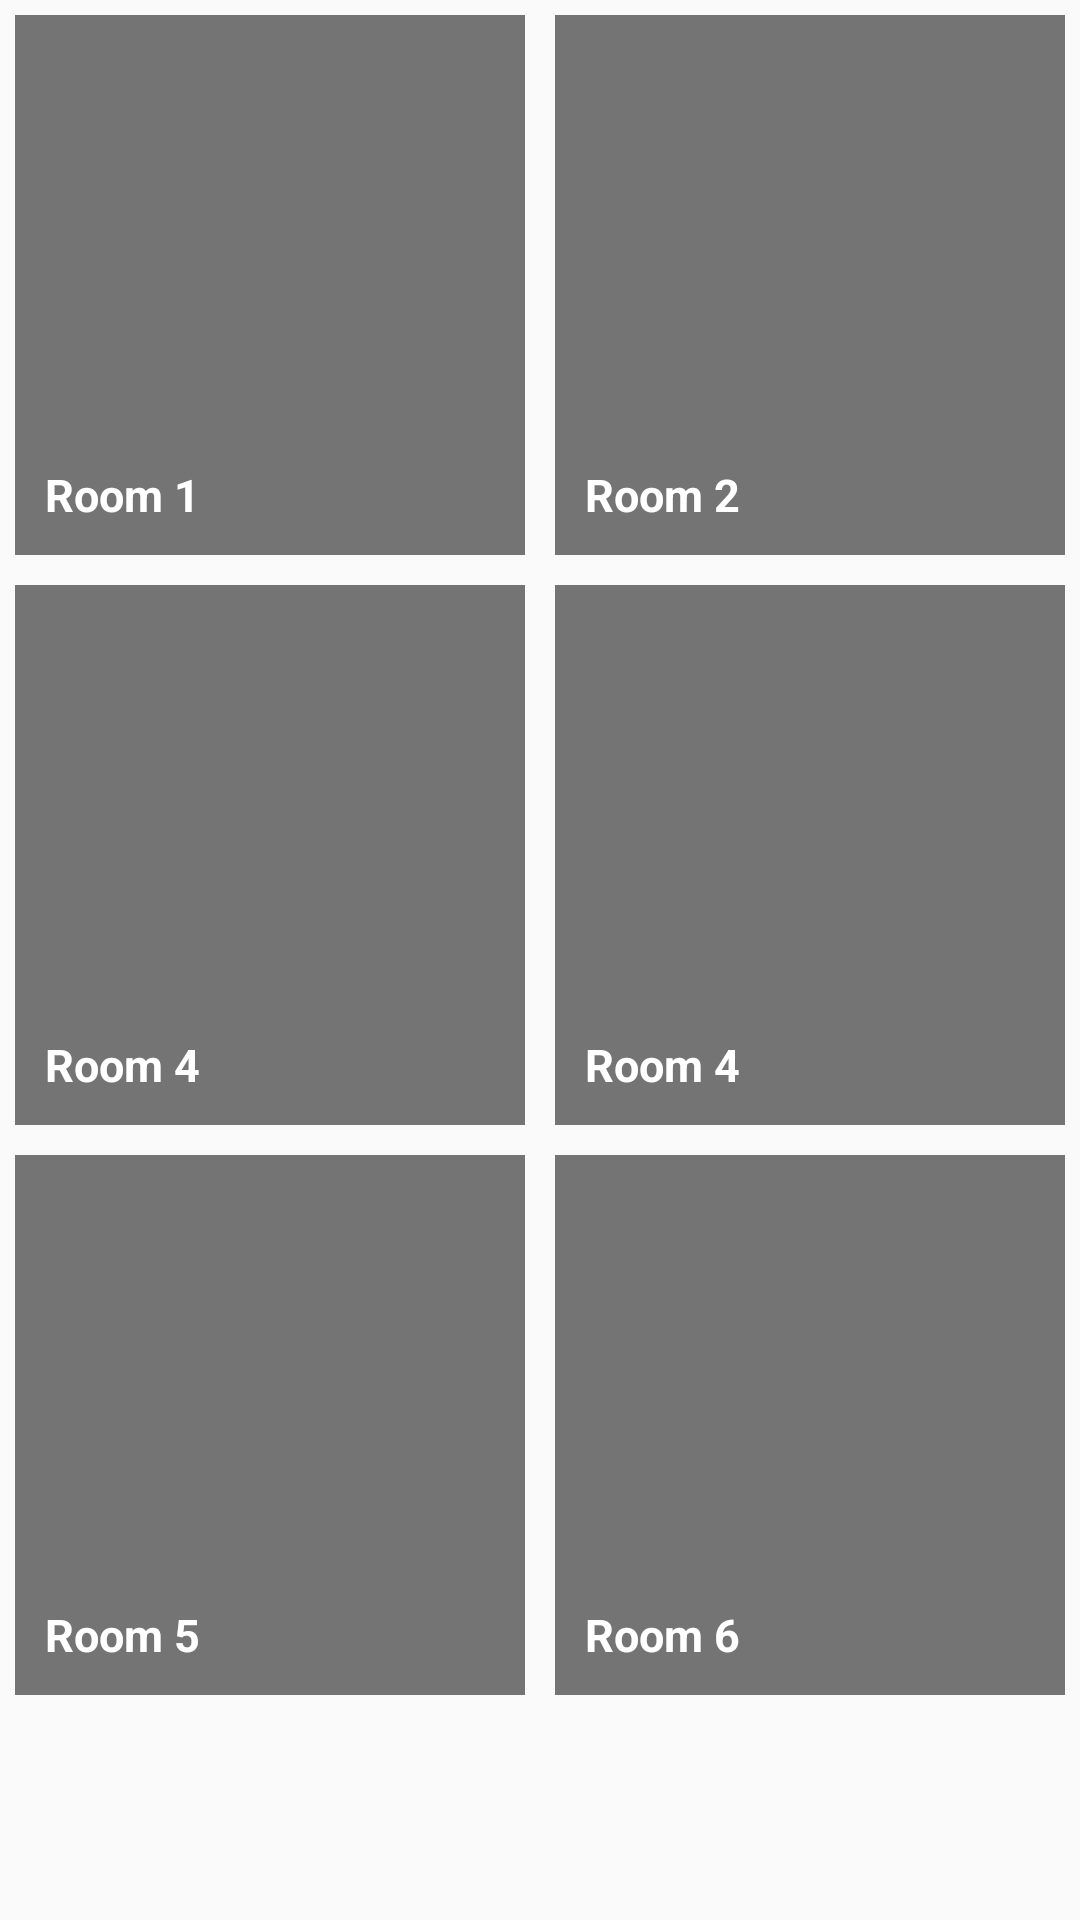

The Android layout XML behind this screen, and the referenced resources:
<!-- AndroidManifest.xml: application theme AppTheme -->
<!-- res/layout/content_main.xml -->
<?xml version="1.0" encoding="utf-8"?>
<RelativeLayout xmlns:android="http://schemas.android.com/apk/res/android"
    xmlns:app="http://schemas.android.com/apk/res-auto"
    xmlns:tools="http://schemas.android.com/tools"
    android:layout_width="match_parent"
    android:layout_height="match_parent"
    app:layout_behavior="@string/appbar_scrolling_view_behavior"
    tools:context=".ActivityMain"
    tools:showIn="@layout/activity_main">

    <ScrollView
        android:layout_width="match_parent"
        android:layout_height="match_parent">

    <LinearLayout
        android:layout_width="match_parent"
        android:layout_height="match_parent"
        android:orientation="vertical">

        <LinearLayout

            android:layout_width="match_parent"
            android:layout_height="wrap_content"
            android:orientation="horizontal">

            <LinearLayout
                android:id="@+id/r1"
                android:layout_width="0dp"
                android:layout_height="180dp"
                android:layout_weight="1"
                android:layout_margin="5dp"
                android:orientation="vertical">

                <FrameLayout
                    android:layout_width="match_parent"
                    android:layout_height="match_parent">

                    <ImageView
                        android:layout_width="match_parent"
                        android:layout_height="wrap_content"
                        android:src="@drawable/landing_bg"
                        android:scaleType="centerCrop"/>

                    <View
                        android:layout_width="match_parent"
                        android:layout_height="match_parent"
                        android:background="#88000000"
                        />

                    <LinearLayout
                        android:layout_width="match_parent"
                        android:layout_height="wrap_content"
                        android:orientation="vertical"
                        android:layout_gravity="bottom"
                        >

                        <TextView
                            android:layout_width="match_parent"
                            android:layout_height="wrap_content"
                            android:textStyle="bold"
                            android:textColor="@android:color/white"
                            android:text="Room 1"
                            android:textSize="15sp"
                            android:padding="10dp"/>

                    </LinearLayout>

                </FrameLayout>

            </LinearLayout>


            <LinearLayout
                android:id="@+id/r2"
                android:layout_width="0dp"
                android:layout_height="180dp"
                android:layout_weight="1"
                android:layout_margin="5dp"
                android:orientation="vertical">

                <FrameLayout
                    android:layout_width="match_parent"
                    android:layout_height="match_parent">

                    <ImageView
                        android:layout_width="match_parent"
                        android:layout_height="wrap_content"
                        android:src="@drawable/landing_bg"
                        android:scaleType="centerCrop"/>

                    <View
                        android:layout_width="match_parent"
                        android:layout_height="match_parent"
                        android:background="#88000000"
                        />

                    <LinearLayout
                        android:layout_width="match_parent"
                        android:layout_height="wrap_content"
                        android:orientation="vertical"
                        android:layout_gravity="bottom"
                        >

                        <TextView
                            android:layout_width="match_parent"
                            android:layout_height="wrap_content"
                            android:textStyle="bold"
                            android:textColor="@android:color/white"
                            android:text="Room 2"
                            android:textSize="15sp"
                            android:padding="10dp"/>

                    </LinearLayout>

                </FrameLayout>

            </LinearLayout>

        </LinearLayout>
        
        <LinearLayout
            android:layout_width="match_parent"
            android:layout_height="wrap_content"
            android:orientation="horizontal">

            <LinearLayout
                android:id="@+id/r3"
                android:layout_width="0dp"
                android:layout_height="180dp"
                android:layout_weight="1"
                android:layout_margin="5dp"
                android:orientation="vertical">

                <FrameLayout
                    android:layout_width="match_parent"
                    android:layout_height="match_parent">

                    <ImageView
                        android:layout_width="match_parent"
                        android:layout_height="wrap_content"
                        android:src="@drawable/landing_bg"
                        android:scaleType="centerCrop"/>

                    <View
                        android:layout_width="match_parent"
                        android:layout_height="match_parent"
                        android:background="#88000000"
                        />

                    <LinearLayout
                        android:layout_width="match_parent"
                        android:layout_height="wrap_content"
                        android:orientation="vertical"
                        android:layout_gravity="bottom"
                        >

                        <TextView
                            android:layout_width="match_parent"
                            android:layout_height="wrap_content"
                            android:textStyle="bold"
                            android:textColor="@android:color/white"
                            android:text="Room 4"
                            android:textSize="15sp"
                            android:padding="10dp"/>

                    </LinearLayout>

                </FrameLayout>

            </LinearLayout>


            <LinearLayout
                android:id="@+id/r4"
                android:layout_width="0dp"
                android:layout_height="180dp"
                android:layout_weight="1"
                android:layout_margin="5dp"
                android:orientation="vertical">

                <FrameLayout
                    android:layout_width="match_parent"
                    android:layout_height="match_parent">

                    <ImageView
                        android:layout_width="match_parent"
                        android:layout_height="wrap_content"
                        android:src="@drawable/landing_bg"
                        android:scaleType="centerCrop"/>

                    <View
                        android:layout_width="match_parent"
                        android:layout_height="match_parent"
                        android:background="#88000000"
                        />

                    <LinearLayout
                        android:layout_width="match_parent"
                        android:layout_height="wrap_content"
                        android:orientation="vertical"
                        android:layout_gravity="bottom"
                        >

                        <TextView
                            android:layout_width="match_parent"
                            android:layout_height="wrap_content"
                            android:textStyle="bold"
                            android:textColor="@android:color/white"
                            android:text="Room 4"
                            android:textSize="15sp"
                            android:padding="10dp"/>

                    </LinearLayout>

                </FrameLayout>

            </LinearLayout>

        </LinearLayout>
        <LinearLayout
            android:layout_width="match_parent"
            android:layout_height="wrap_content"
            android:orientation="horizontal">

            <LinearLayout
                android:id="@+id/r5"
                android:layout_width="0dp"
                android:layout_height="180dp"
                android:layout_weight="1"
                android:layout_margin="5dp"
                android:orientation="vertical">

                <FrameLayout
                    android:layout_width="match_parent"
                    android:layout_height="match_parent">

                    <ImageView
                        android:layout_width="match_parent"
                        android:layout_height="wrap_content"
                        android:src="@drawable/landing_bg"
                        android:scaleType="centerCrop"/>

                    <View
                        android:layout_width="match_parent"
                        android:layout_height="match_parent"
                        android:background="#88000000"
                        />

                    <LinearLayout
                        android:layout_width="match_parent"
                        android:layout_height="wrap_content"
                        android:orientation="vertical"
                        android:layout_gravity="bottom"
                        >

                        <TextView
                            android:layout_width="match_parent"
                            android:layout_height="wrap_content"
                            android:textStyle="bold"
                            android:textColor="@android:color/white"
                            android:text="Room 5"
                            android:textSize="15sp"
                            android:padding="10dp"/>

                    </LinearLayout>

                </FrameLayout>

            </LinearLayout>


            <LinearLayout
                android:id="@+id/r6"
                android:layout_width="0dp"
                android:layout_height="180dp"
                android:layout_weight="1"
                android:layout_margin="5dp"
                android:orientation="vertical">

                <FrameLayout
                    android:layout_width="match_parent"
                    android:layout_height="match_parent">

                    <ImageView
                        android:layout_width="match_parent"
                        android:layout_height="wrap_content"
                        android:src="@drawable/landing_bg"
                        android:scaleType="centerCrop"/>

                    <View
                        android:layout_width="match_parent"
                        android:layout_height="match_parent"
                        android:background="#88000000"
                        />

                    <LinearLayout
                        android:layout_width="match_parent"
                        android:layout_height="wrap_content"
                        android:orientation="vertical"
                        android:layout_gravity="bottom"
                        >

                        <TextView
                            android:layout_width="match_parent"
                            android:layout_height="wrap_content"
                            android:textStyle="bold"
                            android:textColor="@android:color/white"
                            android:text="Room 6"
                            android:textSize="15sp"
                            android:padding="10dp"/>

                    </LinearLayout>

                </FrameLayout>

            </LinearLayout>

        </LinearLayout>
    </LinearLayout>
    </ScrollView>

</RelativeLayout>
<!-- res/layout/activity_main.xml (included above) -->
<?xml version="1.0" encoding="utf-8"?>
<android.support.design.widget.CoordinatorLayout xmlns:android="http://schemas.android.com/apk/res/android"
    xmlns:app="http://schemas.android.com/apk/res-auto"
    xmlns:tools="http://schemas.android.com/tools"
    android:layout_width="match_parent"
    android:layout_height="match_parent"
    android:fitsSystemWindows="true"
    tools:context=".ActivityMain">

    <android.support.design.widget.AppBarLayout
        android:layout_width="match_parent"
        android:layout_height="wrap_content"
        android:theme="@style/AppTheme.AppBarOverlay">

        <android.support.v7.widget.Toolbar
            android:id="@+id/toolbar"
            android:layout_width="match_parent"
            android:layout_height="?attr/actionBarSize"
            android:background="?attr/colorPrimary"
            app:popupTheme="@style/AppTheme.PopupOverlay" />

    </android.support.design.widget.AppBarLayout>

    <include layout="@layout/content_main" />

    <android.support.design.widget.FloatingActionButton
        android:id="@+id/fab"
        android:layout_width="wrap_content"
        android:layout_height="wrap_content"
        android:layout_gravity="bottom|end"
        android:layout_margin="@dimen/fab_margin"
        android:visibility="gone"
        android:src="@android:drawable/ic_dialog_email" />

</android.support.design.widget.CoordinatorLayout>
<!-- resources referenced by this layout -->
<resources>
  <style name="AppTheme.AppBarOverlay" parent="ThemeOverlay.AppCompat.Dark.ActionBar" />
  <style name="AppTheme.PopupOverlay" parent="ThemeOverlay.AppCompat.Light" />
  <style name="AppTheme" parent="Theme.AppCompat.Light.DarkActionBar">
          
          <item name="colorPrimary">@color/colorPrimary</item>
          <item name="colorPrimaryDark">@color/colorPrimaryDark</item>
          <item name="colorAccent">@color/colorAccent</item>
      </style>
  <color name="colorPrimary">#3F51B5</color>
  <color name="colorPrimaryDark">#303F9F</color>
  <color name="colorAccent">#FF4081</color>
</resources>
